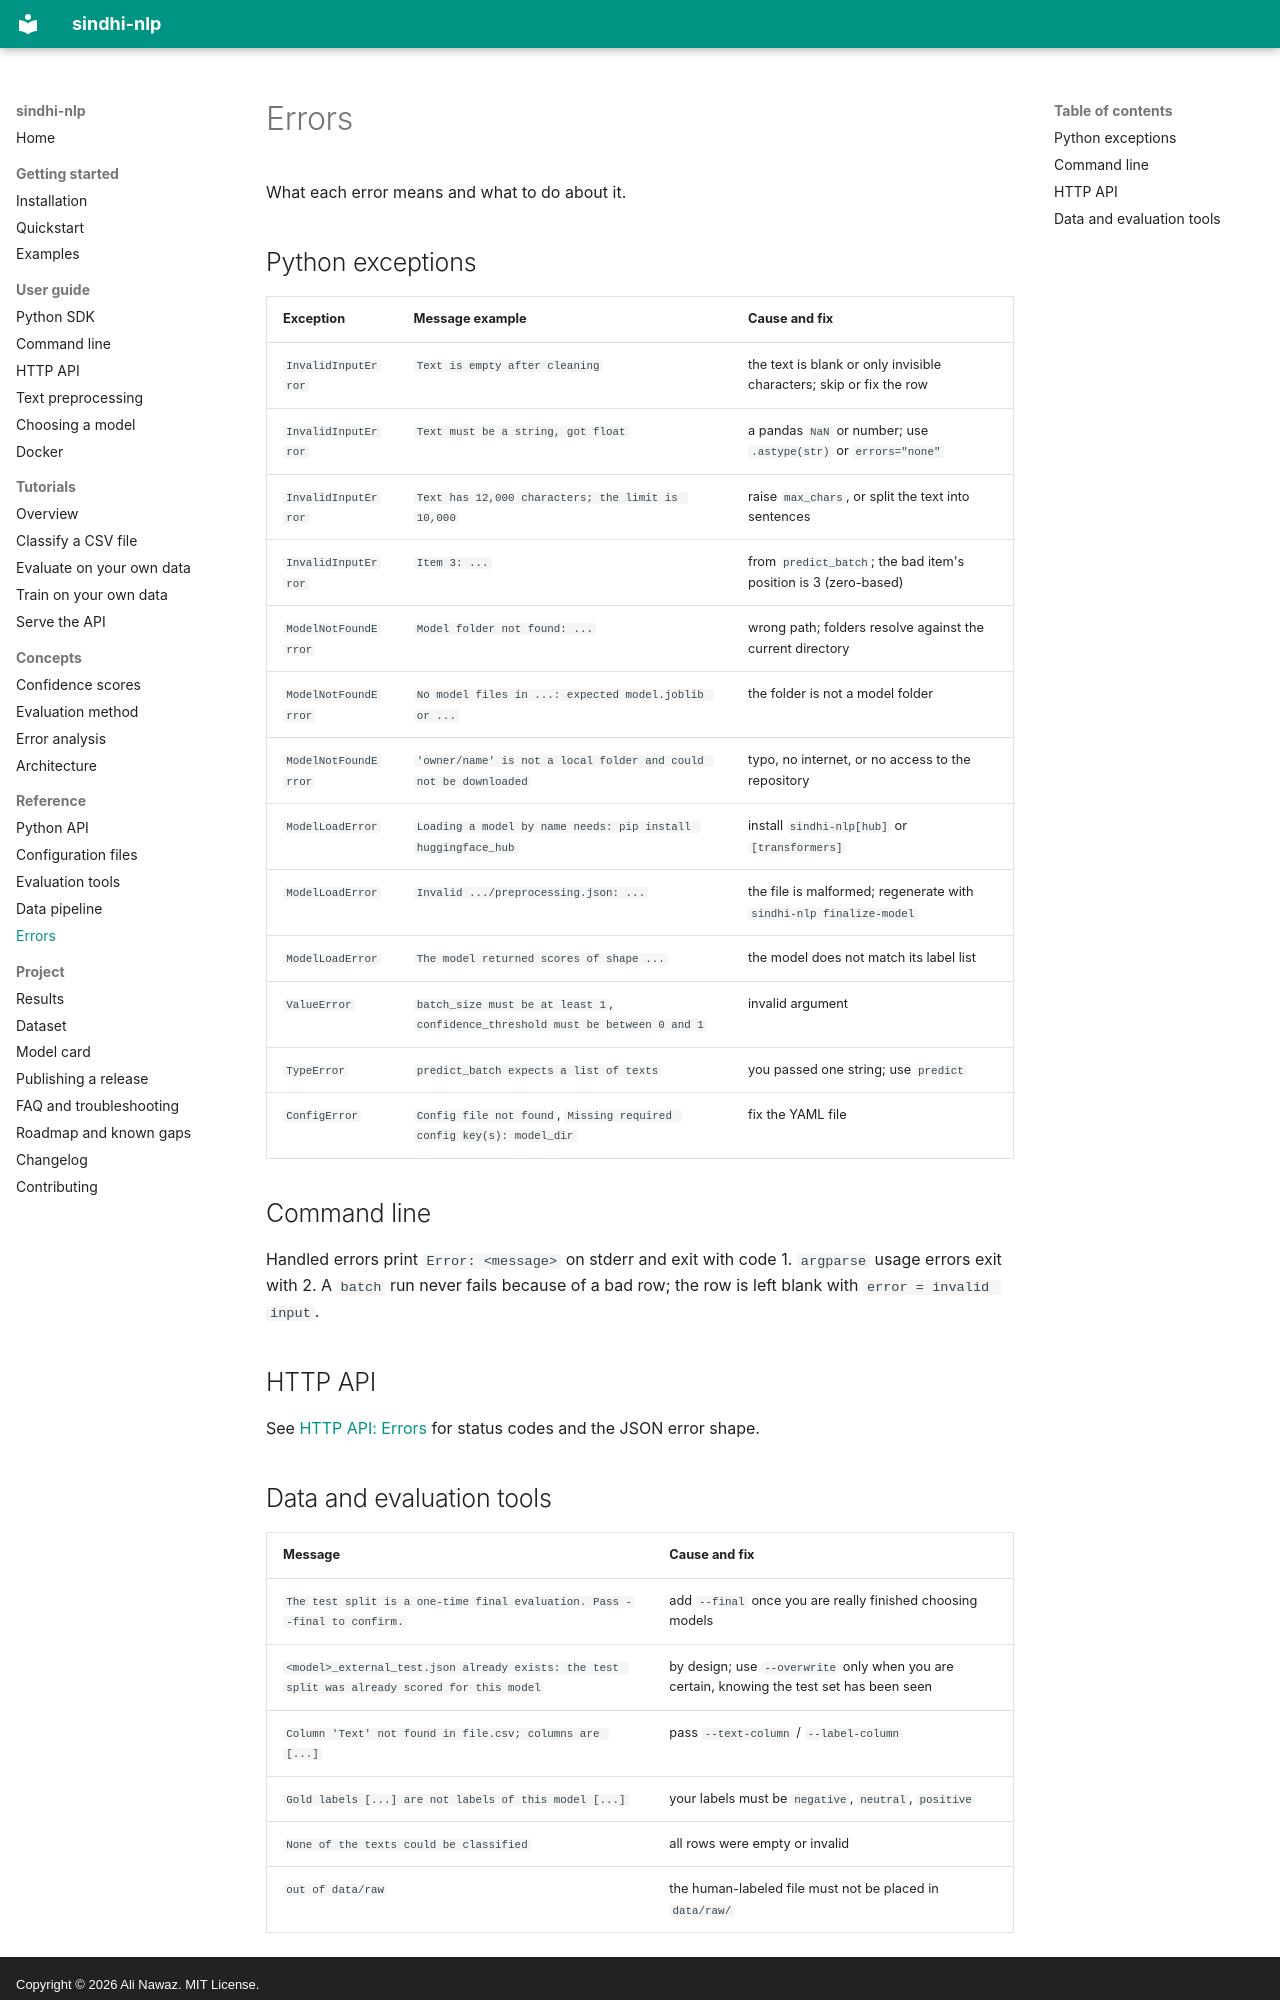

repository: alinawazcode/sindhi-nlp · page: reference/errors/index.html · generator: mkdocs · copyright: Copyright © 2026 Ali Nawaz. MIT License.

# Errors

What each error means and what to do about it.

## Python exceptions

| Exception | Message example | Cause and fix |
| --- | --- | --- |
| `InvalidInputError` | `Text is empty after cleaning` | the text is blank or only invisible characters; skip or fix the row |
| `InvalidInputError` | `Text must be a string, got float` | a pandas `NaN` or number; use `.astype(str)` or `errors="none"` |
| `InvalidInputError` | `Text has 12,000 characters; the limit is 10,000` | raise `max_chars`, or split the text into sentences |
| `InvalidInputError` | `Item 3: ...` | from `predict_batch`; the bad item's position is 3 (zero-based) |
| `ModelNotFoundError` | `Model folder not found: ...` | wrong path; folders resolve against the current directory |
| `ModelNotFoundError` | `No model files in ...: expected model.joblib or ...` | the folder is not a model folder |
| `ModelNotFoundError` | `'owner/name' is not a local folder and could not be downloaded` | typo, no internet, or no access to the repository |
| `ModelLoadError` | `Loading a model by name needs: pip install huggingface_hub` | install `sindhi-nlp[hub]` or `[transformers]` |
| `ModelLoadError` | `Invalid .../preprocessing.json: ...` | the file is malformed; regenerate with `sindhi-nlp finalize-model` |
| `ModelLoadError` | `The model returned scores of shape ...` | the model does not match its label list |
| `ValueError` | `batch_size must be at least 1`, `confidence_threshold must be between 0 and 1` | invalid argument |
| `TypeError` | `predict_batch expects a list of texts` | you passed one string; use `predict` |
| `ConfigError` | `Config file not found`, `Missing required config key(s): model_dir` | fix the YAML file |

## Command line

Handled errors print `Error: <message>` on stderr and exit with code 1. `argparse` usage errors exit with 2. A `batch` run never fails because of a bad row; the row is left blank with `error = invalid input`.

## HTTP API

See [HTTP API: Errors](../api.md#errors) for status codes and the JSON error shape.
